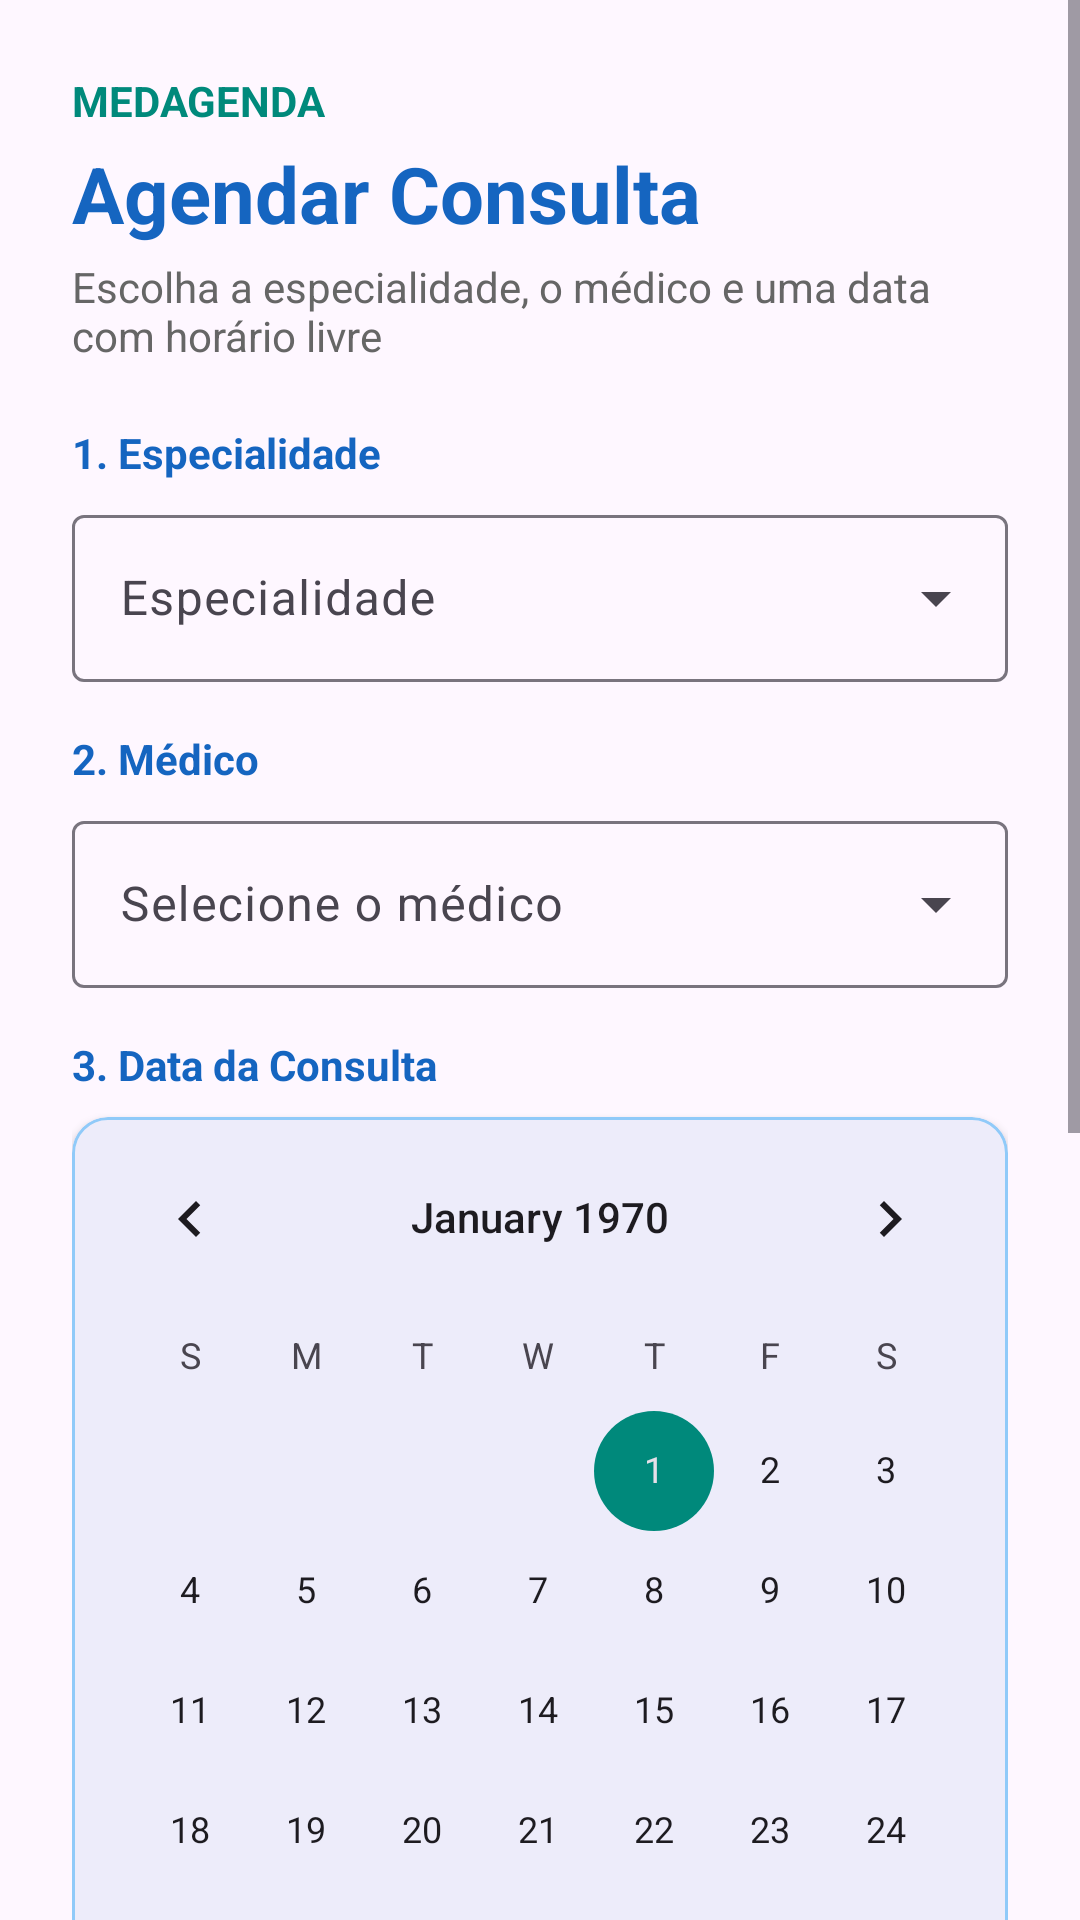

Reconstruct the res/layout file that produces this screen, plus the resources it refers to.
<!-- AndroidManifest.xml: application theme Theme.MedAgenda -->
<!-- res/layout/activity_agendar_consulta.xml -->
<?xml version="1.0" encoding="utf-8"?>
<ScrollView xmlns:android="http://schemas.android.com/apk/res/android"
    xmlns:app="http://schemas.android.com/apk/res-auto"
    xmlns:tools="http://schemas.android.com/tools"
    android:id="@+id/main"
    android:layout_width="match_parent"
    android:layout_height="match_parent"
    android:fillViewport="true"
    tools:context=".ui.agendamento.AgendarConsultaActivity">

    <LinearLayout
        android:layout_width="match_parent"
        android:layout_height="wrap_content"
        android:orientation="vertical"
        android:padding="24dp">

        <TextView
            android:layout_width="wrap_content"
            android:layout_height="wrap_content"
            android:text="@string/app_name"
            android:textAllCaps="true"
            android:textColor="?attr/colorSecondary"
            android:textStyle="bold" />

        <TextView
            style="@style/MedAgenda.Titulo"
            android:layout_marginTop="4dp"
            android:text="@string/agendar_titulo" />

        <TextView
            android:layout_width="wrap_content"
            android:layout_height="wrap_content"
            android:layout_marginTop="4dp"
            android:text="@string/agendar_subtitulo"
            android:textColor="#666666" />

        
        <TextView
            android:layout_width="wrap_content"
            android:layout_height="wrap_content"
            android:layout_marginTop="20dp"
            android:text="1. Especialidade"
            android:textColor="?attr/colorPrimary"
            android:textSize="14sp"
            android:textStyle="bold" />

        <com.google.android.material.textfield.TextInputLayout
            android:id="@+id/tilEspecialidade"
            style="@style/Widget.Material3.TextInputLayout.OutlinedBox.ExposedDropdownMenu"
            android:layout_width="match_parent"
            android:layout_height="wrap_content"
            android:layout_marginTop="6dp"
            android:hint="@string/campo_especialidade">

            <AutoCompleteTextView
                android:id="@+id/actvEspecialidade"
                android:layout_width="match_parent"
                android:layout_height="wrap_content"
                android:inputType="none" />
        </com.google.android.material.textfield.TextInputLayout>

        
        <TextView
            android:layout_width="wrap_content"
            android:layout_height="wrap_content"
            android:layout_marginTop="16dp"
            android:text="2. Médico"
            android:textColor="?attr/colorPrimary"
            android:textSize="14sp"
            android:textStyle="bold" />

        <com.google.android.material.textfield.TextInputLayout
            android:id="@+id/tilMedico"
            style="@style/Widget.Material3.TextInputLayout.OutlinedBox.ExposedDropdownMenu"
            android:layout_width="match_parent"
            android:layout_height="wrap_content"
            android:layout_marginTop="6dp"
            android:hint="Selecione o médico">

            <AutoCompleteTextView
                android:id="@+id/actvMedico"
                android:layout_width="match_parent"
                android:layout_height="wrap_content"
                android:inputType="none" />
        </com.google.android.material.textfield.TextInputLayout>

        
        <TextView
            android:layout_width="wrap_content"
            android:layout_height="wrap_content"
            android:layout_marginTop="16dp"
            android:text="3. Data da Consulta"
            android:textColor="?attr/colorPrimary"
            android:textSize="14sp"
            android:textStyle="bold" />

        <com.google.android.material.card.MaterialCardView
            android:layout_width="match_parent"
            android:layout_height="wrap_content"
            android:layout_marginTop="8dp"
            app:cardCornerRadius="12dp"
            app:cardElevation="2dp"
            app:strokeColor="@color/azul_medagenda_claro"
            app:strokeWidth="1dp">

            <CalendarView
                android:id="@+id/calendarViewAgendamento"
                android:layout_width="match_parent"
                android:layout_height="wrap_content" />
        </com.google.android.material.card.MaterialCardView>

        <TextView
            android:id="@+id/txtDataSelecionadaAgendamento"
            android:layout_width="wrap_content"
            android:layout_height="wrap_content"
            android:layout_marginTop="10dp"
            android:textColor="?attr/colorPrimary"
            android:textSize="15sp"
            android:textStyle="bold"
            tools:text="Data selecionada: 23/11/2026" />

        
        <TextView
            android:layout_width="wrap_content"
            android:layout_height="wrap_content"
            android:layout_marginTop="16dp"
            android:text="4. Horário Livre"
            android:textColor="?attr/colorPrimary"
            android:textSize="14sp"
            android:textStyle="bold" />

        <TextView
            android:layout_width="wrap_content"
            android:layout_height="wrap_content"
            android:layout_marginTop="2dp"
            android:layout_marginBottom="8dp"
            android:text="@string/agendar_horarios_disponiveis"
            android:textColor="#666666"
            android:textSize="13sp" />

        <com.google.android.material.chip.ChipGroup
            android:id="@+id/chipGroupHorarios"
            android:layout_width="match_parent"
            android:layout_height="wrap_content"
            app:singleSelection="true" />

        <TextView
            android:id="@+id/txtSemHorarios"
            android:layout_width="match_parent"
            android:layout_height="wrap_content"
            android:background="@drawable/bg_aviso_vazio"
            android:gravity="center"
            android:padding="14dp"
            android:text="@string/agendar_sem_horarios"
            android:textColor="#757575"
            android:textSize="13sp"
            android:visibility="gone"
            tools:visibility="visible" />

        
        <TextView
            android:layout_width="wrap_content"
            android:layout_height="wrap_content"
            android:layout_marginTop="16dp"
            android:text="5. Motivo da Consulta"
            android:textColor="?attr/colorPrimary"
            android:textSize="14sp"
            android:textStyle="bold" />

        <com.google.android.material.textfield.TextInputLayout
            android:id="@+id/tilMotivo"
            style="@style/MedAgenda.Campo"
            android:layout_marginTop="6dp"
            android:hint="@string/agendar_motivo_hint">

            <com.google.android.material.textfield.TextInputEditText
                android:id="@+id/edtMotivo"
                android:layout_width="match_parent"
                android:layout_height="wrap_content"
                android:inputType="textCapSentences"
                android:text="Consulta de rotina" />
        </com.google.android.material.textfield.TextInputLayout>

        
        <com.google.android.material.button.MaterialButton
            android:id="@+id/btnConfirmarAgendamento"
            style="@style/MedAgenda.BotaoPrincipal"
            android:layout_width="match_parent"
            android:layout_height="wrap_content"
            android:layout_marginTop="24dp"
            android:text="@string/btn_confirmar_agendamento" />

        <com.google.android.material.button.MaterialButton
            android:id="@+id/btnVoltar"
            style="@style/Widget.Material3.Button.OutlinedButton"
            android:layout_width="match_parent"
            android:layout_height="wrap_content"
            android:layout_marginTop="8dp"
            android:layout_marginBottom="24dp"
            android:text="@string/btn_voltar" />
    </LinearLayout>
</ScrollView>
<!-- resources referenced by this layout -->
<resources>
  <color name="azul_medagenda_claro">#FF90CAF9</color>
  <!-- drawable bg_aviso_vazio (drawable) -->
  <?xml version="1.0" encoding="utf-8"?>
  <shape xmlns:android="http://schemas.android.com/apk/res/android"
      android:shape="rectangle">
      <corners android:radius="8dp" />
      <solid android:color="#F8F9FA" />
      <stroke
          android:width="1dp"
          android:color="#E0E0E0" />
  </shape>
  <string name="agendar_horarios_disponiveis">Horários disponíveis para este dia:</string>
  <string name="agendar_motivo_hint">Tipo ou motivo da consulta (ex: Rotina, Retorno)</string>
  <string name="agendar_sem_horarios">Nenhum horário livre nesta data para este médico. Escolha outra data.</string>
  <string name="agendar_subtitulo">Escolha a especialidade, o médico e uma data com horário livre</string>
  <string name="agendar_titulo">Agendar Consulta</string>
  <string name="app_name">MedAgenda</string>
  <string name="btn_confirmar_agendamento">Confirmar Agendamento</string>
  <string name="btn_voltar">Voltar</string>
  <string name="campo_especialidade">Especialidade</string>
  <style name="MedAgenda.BotaoPrincipal" parent="Widget.Material3.Button">
          <item name="android:layout_width">match_parent</item>
          <item name="android:layout_height">wrap_content</item>
          <item name="android:layout_marginTop">24dp</item>
          <item name="android:paddingTop">12dp</item>
          <item name="android:paddingBottom">12dp</item>
      </style>
  <style name="MedAgenda.Campo" parent="Widget.Material3.TextInputLayout.OutlinedBox">
          <item name="android:layout_width">match_parent</item>
          <item name="android:layout_height">wrap_content</item>
          <item name="android:layout_marginTop">12dp</item>
      </style>
  <style name="MedAgenda.Titulo" parent="">
          <item name="android:layout_width">wrap_content</item>
          <item name="android:layout_height">wrap_content</item>
          <item name="android:textSize">26sp</item>
          <item name="android:textStyle">bold</item>
          <item name="android:textColor">?attr/colorPrimary</item>
      </style>
  <style name="Theme.MedAgenda" parent="Base.Theme.MedAgenda" />
  <style name="Base.Theme.MedAgenda" parent="Theme.Material3.DayNight.NoActionBar">
          <item name="colorPrimary">@color/azul_medagenda</item>
          <item name="colorOnPrimary">@color/white</item>
          <item name="colorSecondary">@color/verde_medagenda</item>
      </style>
  <color name="azul_medagenda">#FF1565C0</color>
  <color name="white">#FFFFFFFF</color>
  <color name="verde_medagenda">#FF00897B</color>
</resources>
